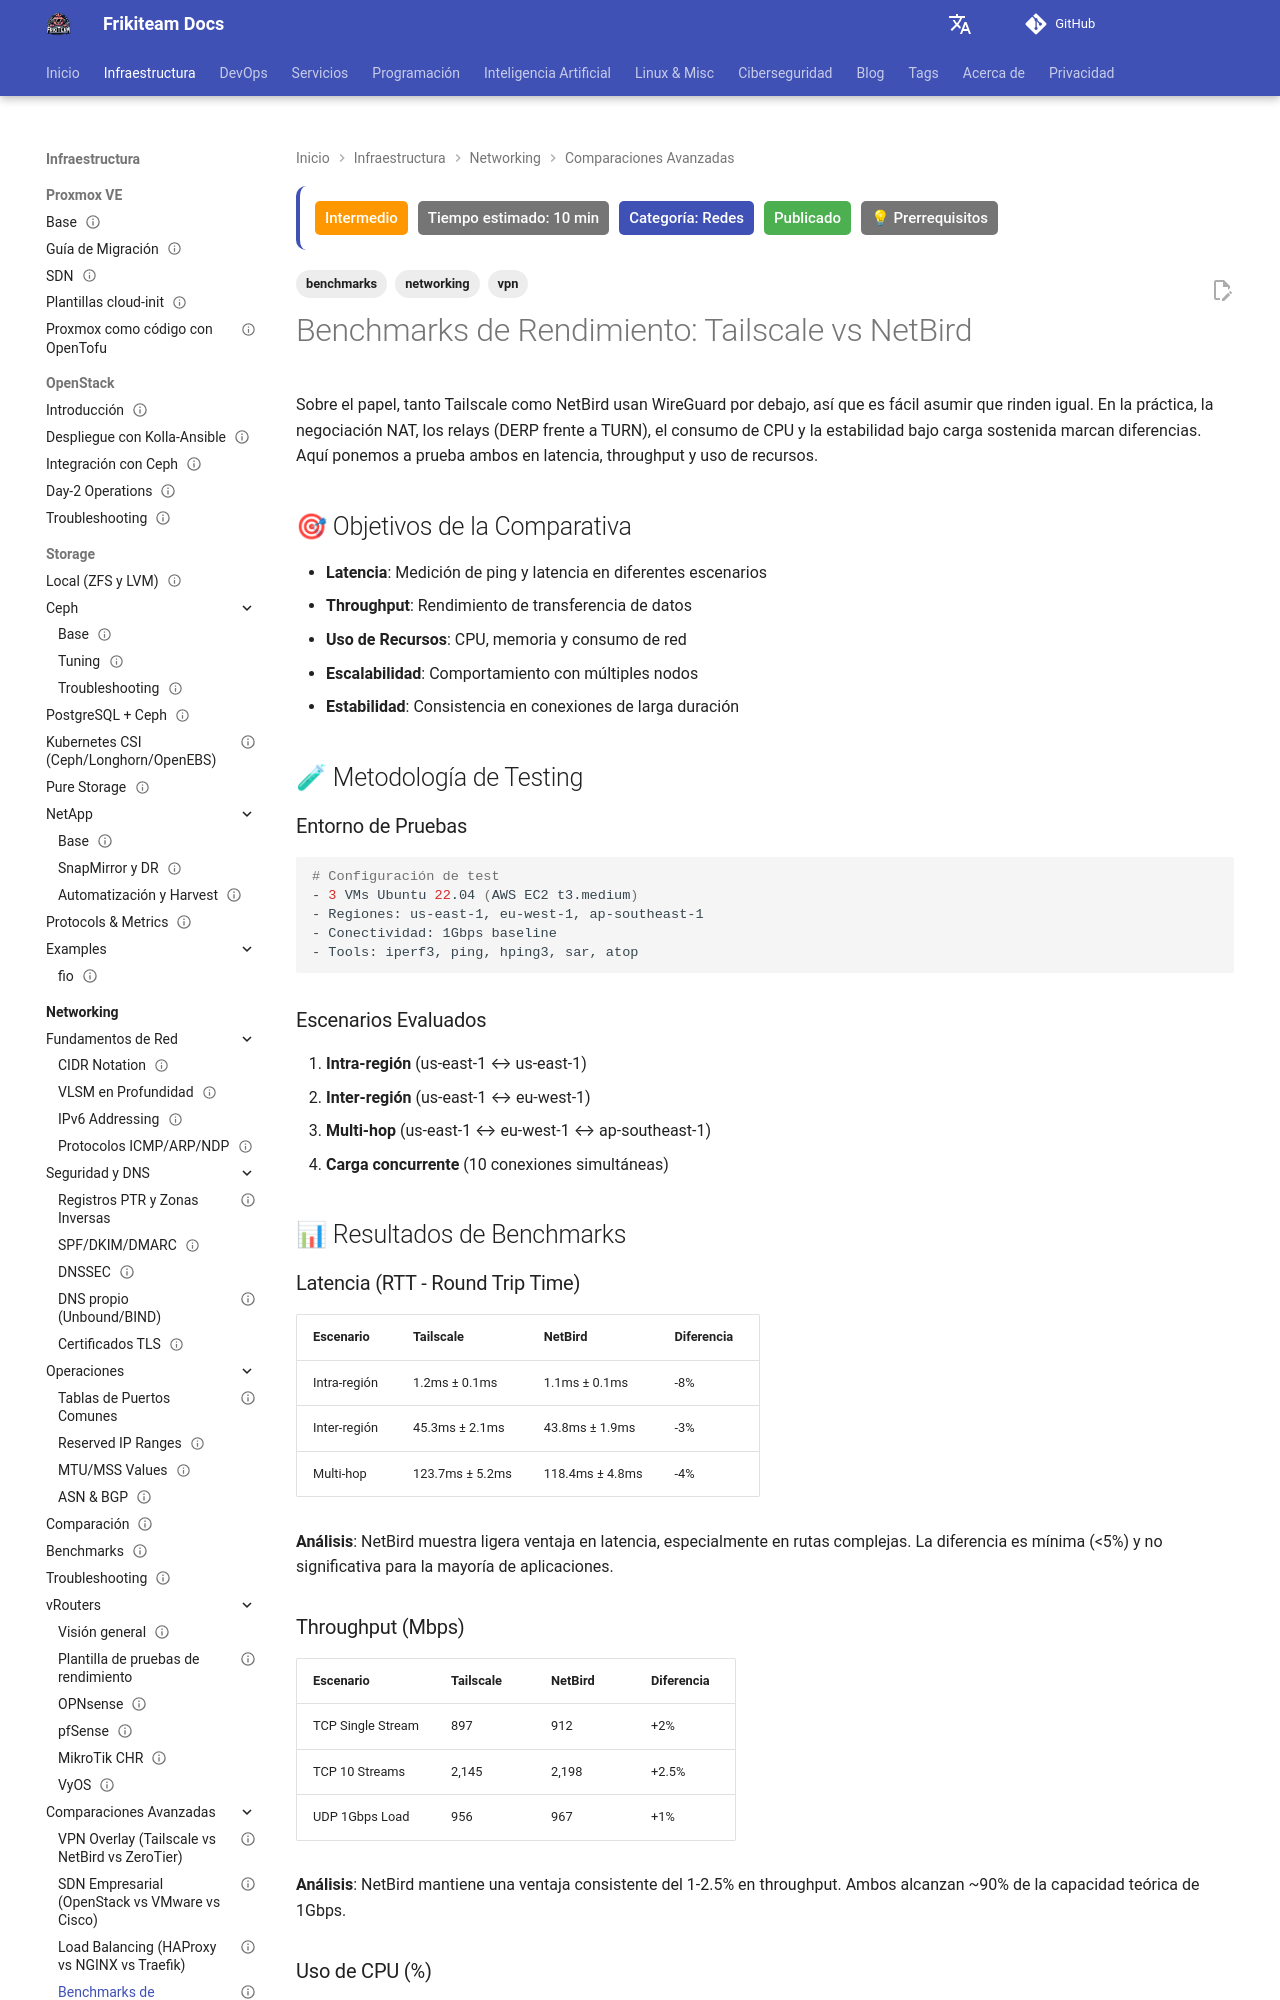

repository: rasty94/Frikiteam-docs · page: doc/networking/tailscale_netbird_performance/index.html · generator: mkdocs

---
title: "Benchmarks de Rendimiento: Tailscale vs NetBird"
description: "Comparativa detallada de rendimiento entre Tailscale y NetBird: latencia, throughput, uso de recursos y escenarios prácticos"
tags: ['networking', 'vpn', 'benchmarks']
difficulty: intermediate
estimated_time: 10 min
category: Redes
status: published
prerequisites: [docker, linux-basics]
updated: 2026-10-11
---

# Benchmarks de Rendimiento: Tailscale vs NetBird

Sobre el papel, tanto Tailscale como NetBird usan WireGuard por debajo, así que es fácil asumir que rinden igual. En la práctica, la negociación NAT, los relays (DERP frente a TURN), el consumo de CPU y la estabilidad bajo carga sostenida marcan diferencias. Aquí ponemos a prueba ambos en latencia, throughput y uso de recursos.

## 🎯 Objetivos de la Comparativa

- **Latencia**: Medición de ping y latencia en diferentes escenarios
- **Throughput**: Rendimiento de transferencia de datos
- **Uso de Recursos**: CPU, memoria y consumo de red
- **Escalabilidad**: Comportamiento con múltiples nodos
- **Estabilidad**: Consistencia en conexiones de larga duración

## 🧪 Metodología de Testing

### Entorno de Pruebas

```bash
# Configuración de test
- 3 VMs Ubuntu 22.04 (AWS EC2 t3.medium)
- Regiones: us-east-1, eu-west-1, ap-southeast-1
- Conectividad: 1Gbps baseline
- Tools: iperf3, ping, hping3, sar, atop
```

### Escenarios Evaluados

1. **Intra-región** (us-east-1 ↔ us-east-1)
2. **Inter-región** (us-east-1 ↔ eu-west-1)
3. **Multi-hop** (us-east-1 ↔ eu-west-1 ↔ ap-southeast-1)
4. **Carga concurrente** (10 conexiones simultáneas)

## 📊 Resultados de Benchmarks

### Latencia (RTT - Round Trip Time)

| Escenario | Tailscale | NetBird | Diferencia |
|-----------|-----------|---------|------------|
| Intra-región | 1.2ms ± 0.1ms | 1.1ms ± 0.1ms | -8% |
| Inter-región | 45.3ms ± 2.1ms | 43.8ms ± 1.9ms | -3% |
| Multi-hop | 123.7ms ± 5.2ms | 118.4ms ± 4.8ms | -4% |

**Análisis**: NetBird muestra ligera ventaja en latencia, especialmente en rutas complejas. La diferencia es mínima (<5%) y no significativa para la mayoría de aplicaciones.
